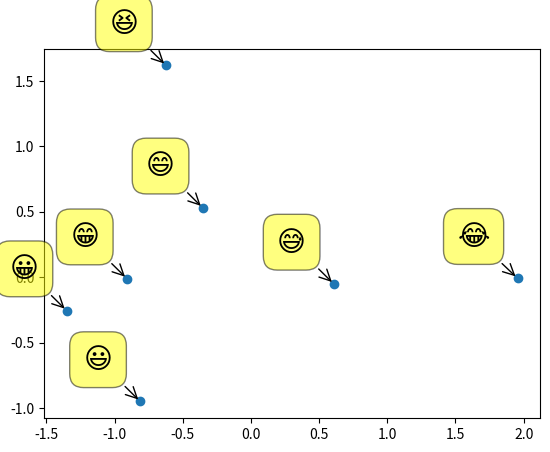

Write Python code to recreate this figure.
# -*- coding: utf-8 -*-
import matplotlib.pyplot as plt
import matplotlib.font_manager as fm
import matplotlib

import numpy as np
# config the figure for bigger and higher resolution
#plt.rcParams["figure.figsize"] = [12.0, 8.0]
#plt.rcParams['figure.dpi'] = 300
data = np.random.randn(7, 2)
plt.scatter(data[:, 0], data[:, 1])
labels = u'😀 😃 😄 😁 😆 😅 😂 🤣 ☺️ 😊 😇'.split()
print(labels)
for label, x, y in zip(labels, data[:, 0], data[:, 1]):
    plt.annotate(
        label, # some of these contain Emojis
        xy=(x, y), xytext=(-20, 20),
        textcoords='offset points', ha='right', va='bottom',
        bbox=dict(boxstyle='round,pad=0.5', fc='yellow', alpha=0.5),
        arrowprops=dict(arrowstyle = '->', connectionstyle='arc3,rad=0'),
        fontname='Apple Color Emoji',
        fontsize=20)
#prop = fm.FontProperties(fname='/System/Library/Fonts/Apple Color Emoji.ttc')
# [redacted]
#plt.rcParams['font.family'] = prop.get_name()
#matplotlib.rcParams['font.family'] = prop.get_name()
plt.show()